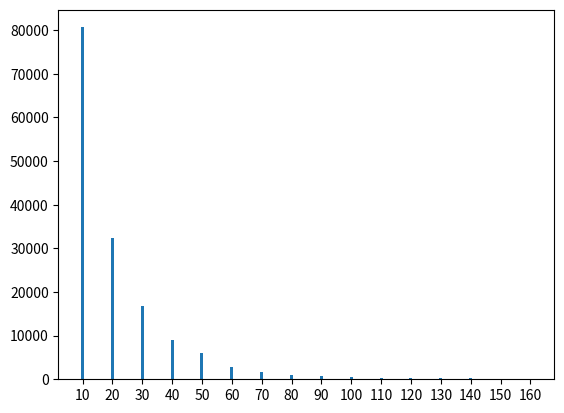

The matplotlib source for this figure: (Note: this script raises an exception after producing the figure.)
from pylab import *
from matplotlib.ticker import MultipleLocator, FormatStrFormatter, LogLocator


ymajorLocator=LogLocator(10)
ymajorFormatter=FormatStrFormatter('%1d')
yminorLocator=LogLocator(5)

xmajorLocator=LogLocator(10)
xmajorFormatter=FormatStrFormatter('%1d')
xminorLocator=LogLocator(5)

x=[i for i in range(10, 170, 10)]
y=[80673, 32388, 16842, 8952, 5930, 2826, 1694, 940, 766, 530, 298, 241, 224, 204, 134, 139]
ax=plt.subplot(111)
bar(x,y,1)

size1=['0-10','10-20','20-30','30-40','40-50','50-60','60-70','70-80','80-90','90-100','100-110','110-120','120-130','130-140','140-150']
ax.set_xticks(x)
ax.set_xticklabels(size1,rotation=30)
ax.yaxis.set_major_locator(ymajorLocator)
ax.xaxis.set_major_formatter(xmajorFormatter)
ax.yaxis.set_minor_locator(yminorLocator)

show()